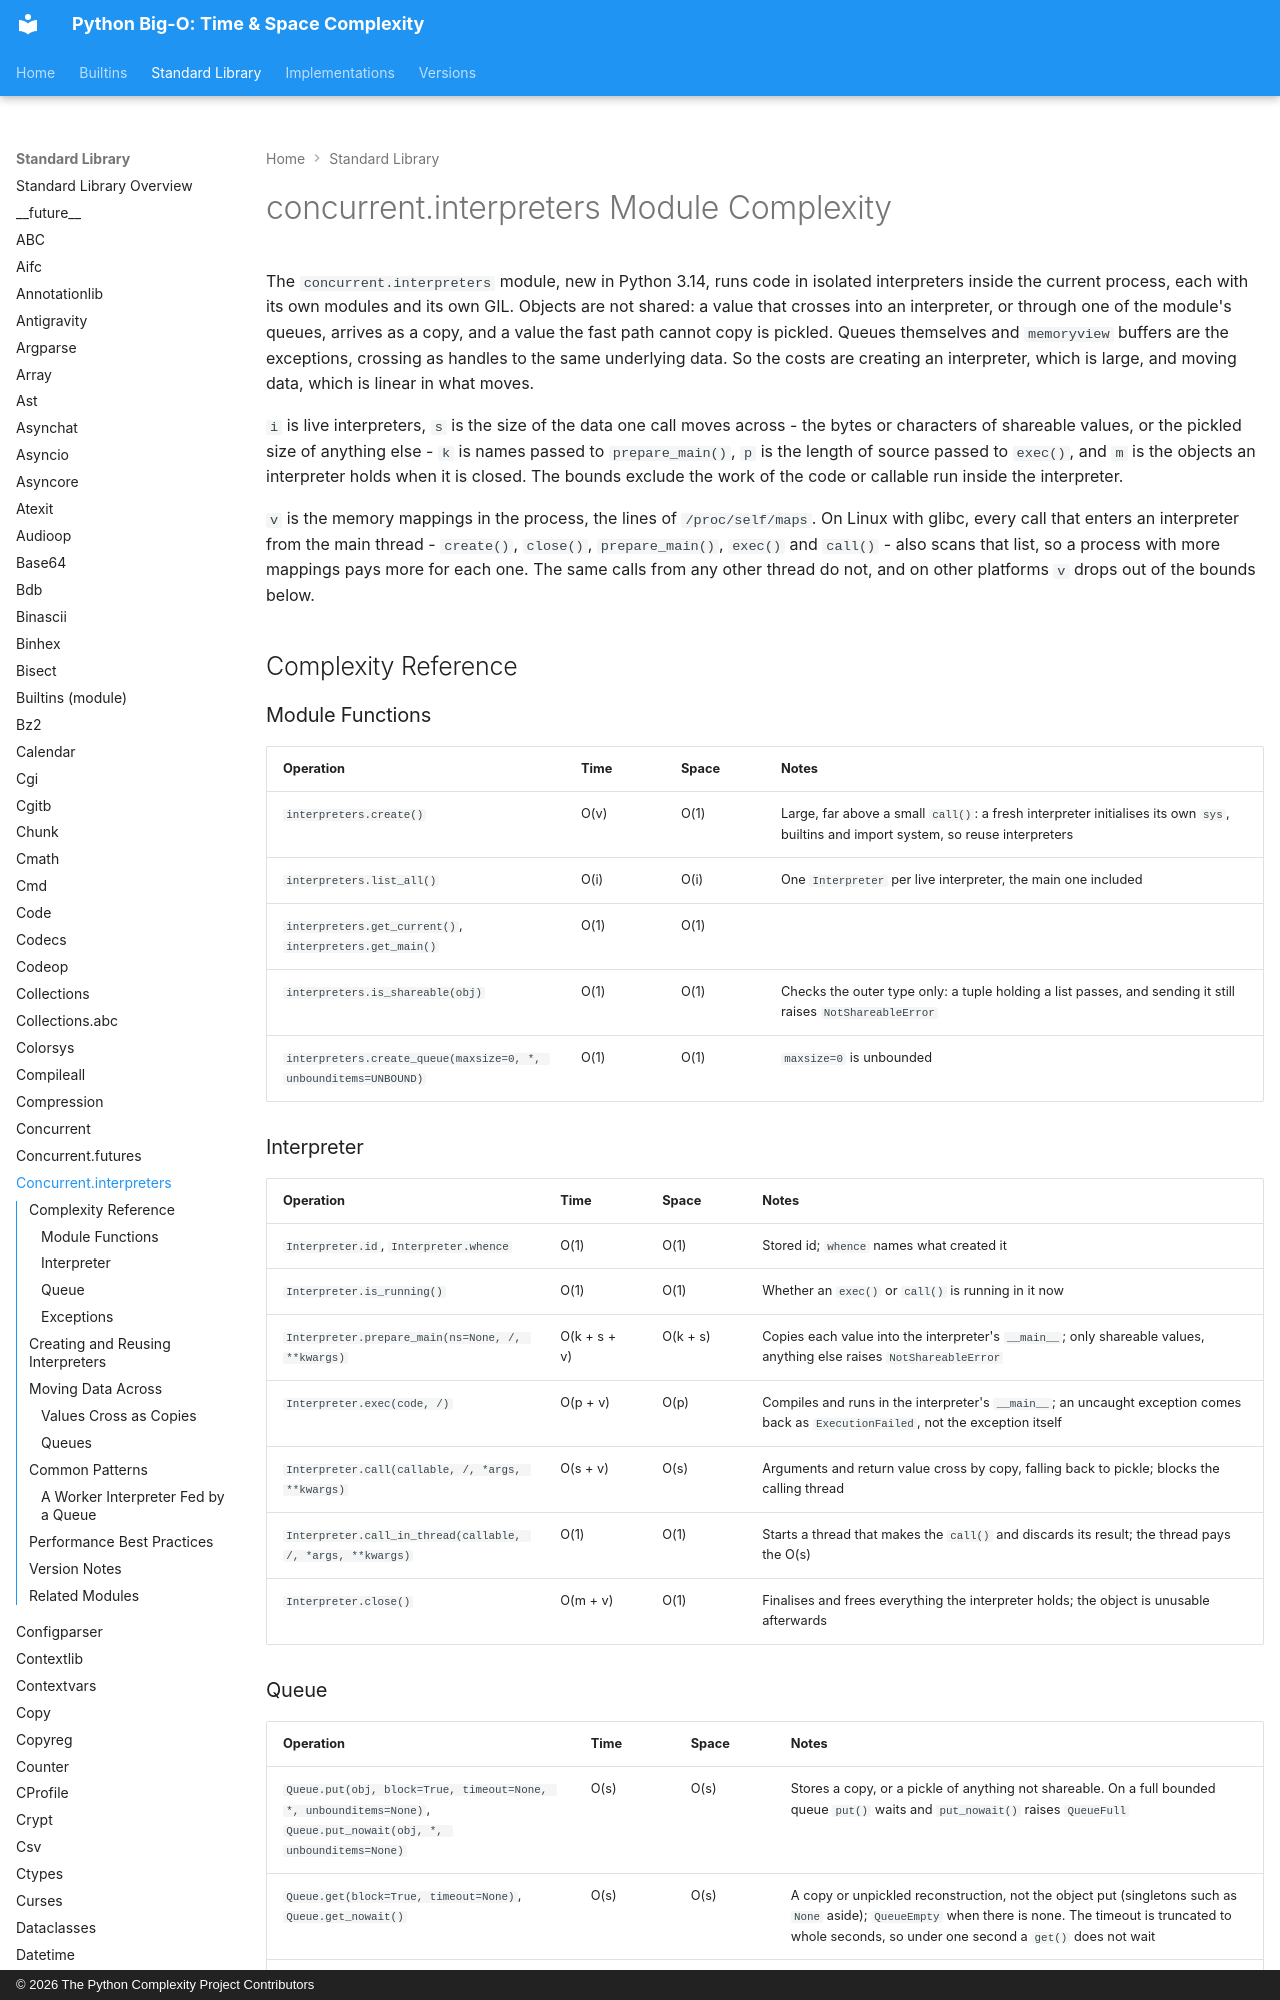

repository: heikkitoivonen/python-time-space-complexity · page: stdlib/concurrent.interpreters/index.html · generator: mkdocs · copyright: © 2026 The Python Complexity Project Contributors

# concurrent.interpreters Module Complexity

The `concurrent.interpreters` module, new in Python 3.14, runs code in isolated interpreters
inside the current process, each with its own modules and its own GIL. Objects are not shared: a
value that crosses into an interpreter, or through one of the module's queues, arrives as a copy,
and a value the fast path cannot copy is pickled. Queues themselves and `memoryview` buffers are
the exceptions, crossing as handles to the same underlying data. So the costs are creating an
interpreter, which is large, and moving data, which is linear in what moves.

`i` is live interpreters, `s` is the size of the data one call moves across - the bytes or
characters of shareable values, or the pickled size of anything else - `k` is names passed to
`prepare_main()`, `p` is the length of source passed to `exec()`, and `m` is the objects an
interpreter holds when it is closed. The bounds exclude the work of the code or callable run
inside the interpreter.

`v` is the memory mappings in the process, the lines of `/proc/self/maps`. On Linux with glibc,
every call that enters an interpreter from the main thread - `create()`, `close()`,
`prepare_main()`, `exec()` and `call()` - also scans that list, so a process with more mappings
pays more for each one. The same calls from any other thread do not, and on other platforms `v`
drops out of the bounds below.

## Complexity Reference

### Module Functions

| Operation | Time | Space | Notes |
|-----------|------|-------|-------|
| `interpreters.create()` | O(v) | O(1) | Large, far above a small `call()`: a fresh interpreter initialises its own `sys`, builtins and import system, so reuse interpreters |
| `interpreters.list_all()` | O(i) | O(i) | One `Interpreter` per live interpreter, the main one included |
| `interpreters.get_current()`, `interpreters.get_main()` | O(1) | O(1) | |
| `interpreters.is_shareable(obj)` | O(1) | O(1) | Checks the outer type only: a tuple holding a list passes, and sending it still raises `NotShareableError` |
| `interpreters.create_queue(maxsize=0, *, unbounditems=UNBOUND)` | O(1) | O(1) | `maxsize=0` is unbounded |
